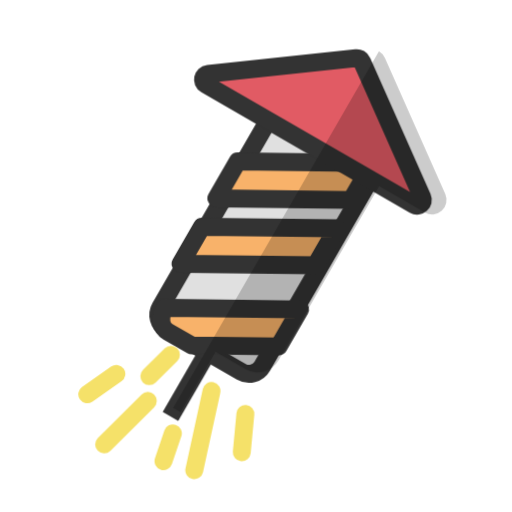
t = 0.00 s
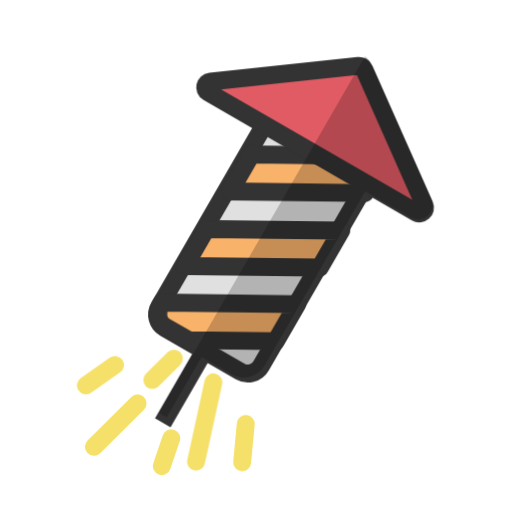
t = 0.33 s
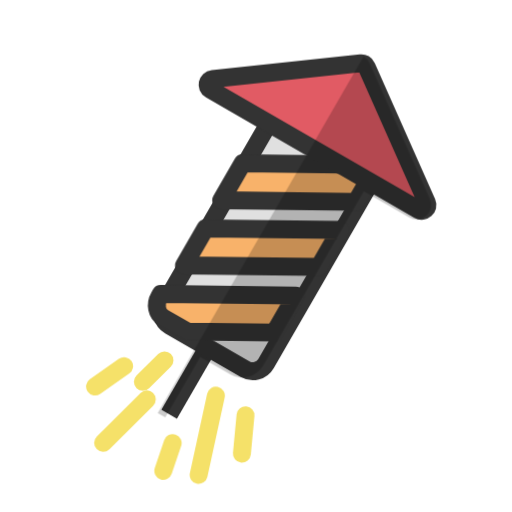
t = 0.65 s
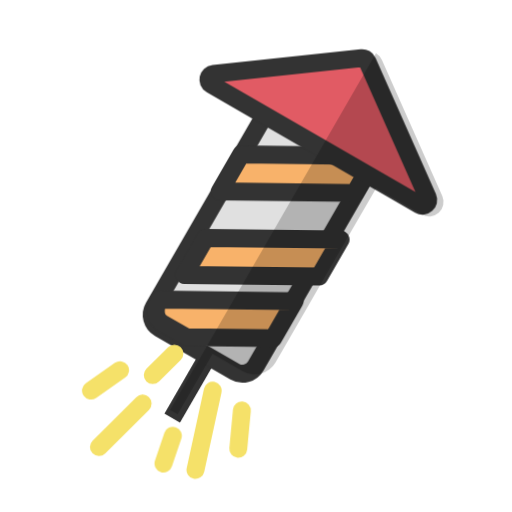
t = 0.98 s
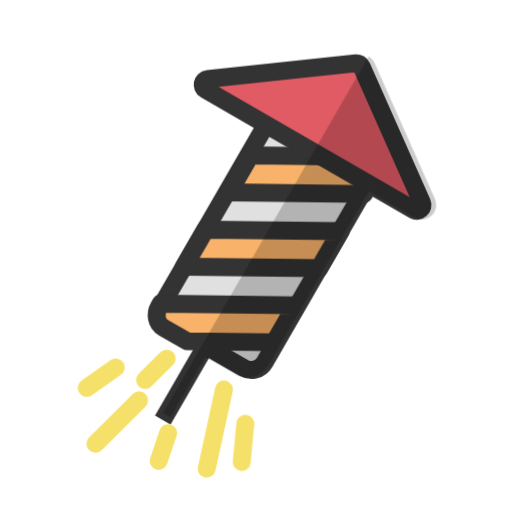
t = 1.31 s
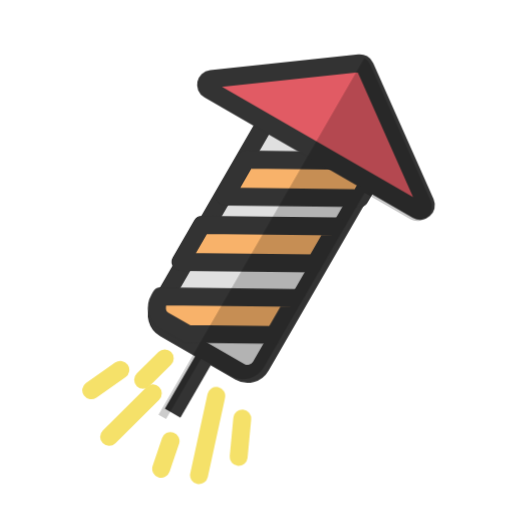
t = 1.63 s

The animated SVG that drew these frames (rendered in a browser with its animation timeline set to each time). Animation: 1 CSS @keyframes rule; one cycle of 1.96 s, repeats indefinitely.

<svg xmlns="http://www.w3.org/2000/svg" viewBox="0 0 100 100"><defs><style>@keyframes s5w74c{0%,40%{transform:translate(1px,1px)}35%,5%{transform:translate(0,1px)}10%,25%,55%{transform:translate(1px,2px)}15%,50%{transform:translate(2px,1px)}20%,70%{transform:translate(3px,0)}30%{transform:translate(1px,3px)}45%,85%{transform:translate(1px,0)}60%{transform:translate(3px,1px)}65%,90%{transform:translate(0,2px)}75%{transform:translate(0,0)}80%{transform:translate(2px,3px)}95%{transform:translate(3px,2px)}}.s5w74c{stroke-width:3.5;animation:s5w74c 1s infinite}</style></defs><g fill="#f8b26a" stroke="#333"><path fill="none" d="M42.641 59.14l-11.85 20.525" class="s5w74c" style="animation-delay:-.957s"/><path fill="#e0e0e0" d="M45.834 70.616l-14.728-8.503a2.987 2.987 0 0 1-1.093-4.08l21.89-37.915 19.901 11.49-21.89 37.915a2.988 2.988 0 0 1-4.08 1.093z" class="s5w74c" style="animation-delay:-.913s"/><path stroke-linejoin="round" d="M71.804 31.608l-2.043-1.18-23.653-.272-4.172 7.226 26.359.303z" class="s5w74c" style="animation-delay:-.87s"/><path stroke-linejoin="round" d="M64.615 44.06l-26.359-.304-4.172 7.226 26.359.303z" class="s5w74c" style="animation-delay:-.826s"/><path stroke-linejoin="round" d="M30.108 57.869c-.877 1.519-.499 3.379.845 4.154l4.618 2.666 17.02.196 4.172-7.226-26.359-.303-.296.513z" class="s5w74c" style="animation-delay:-.783s"/><path fill="#e15b64" d="M80.817 40.012L40.119 16.515c-.939-.542-.637-1.968.441-2.083l28.912-3.082c.484-.052.945.215 1.142.66l11.787 26.579c.439.99-.645 1.965-1.584 1.423z" class="s5w74c" style="animation-delay:-.739s"/></g><path fill="#000" d="M32.283 80.526l6.818-11.809 5.873 3.391a4.714 4.714 0 0 0 6.432-1.723l2.677-4.637 4.172-7.226 3.681-6.375 4.172-7.226 3.68-6.374 1.262-2.186 8.908 5.143a2.835 2.835 0 0 0 3.321-.348 2.834 2.834 0 0 0 .697-3.266L72.188 11.31A2.827 2.827 0 0 0 71.013 10L30.791 79.665l1.492.861z" class="s5w74c" opacity=".2" style="animation-delay:-.696s"/><g stroke="#f5e169" stroke-linecap="round"><path d="M41.239 74.388L37.86 89.887" class="s5w74c" style="animation-delay:-.652s"/><path d="M31.135 68.035l-4.233 4.182" class="s5w74c" style="animation-delay:-.609s"/><path d="M26.847 76.813l-8.544 8.498" class="s5w74c" style="animation-delay:-.565s"/><path d="M21.464 71.286l-5.684 3.993" class="s5w74c" style="animation-delay:-.522s"/><path d="M46.07 79.971l-.71 7.531" class="s5w74c" style="animation-delay:-.478s"/><path d="M32.764 84.566L30.926 90" class="s5w74c" style="animation-delay:-.435s"/></g></svg>